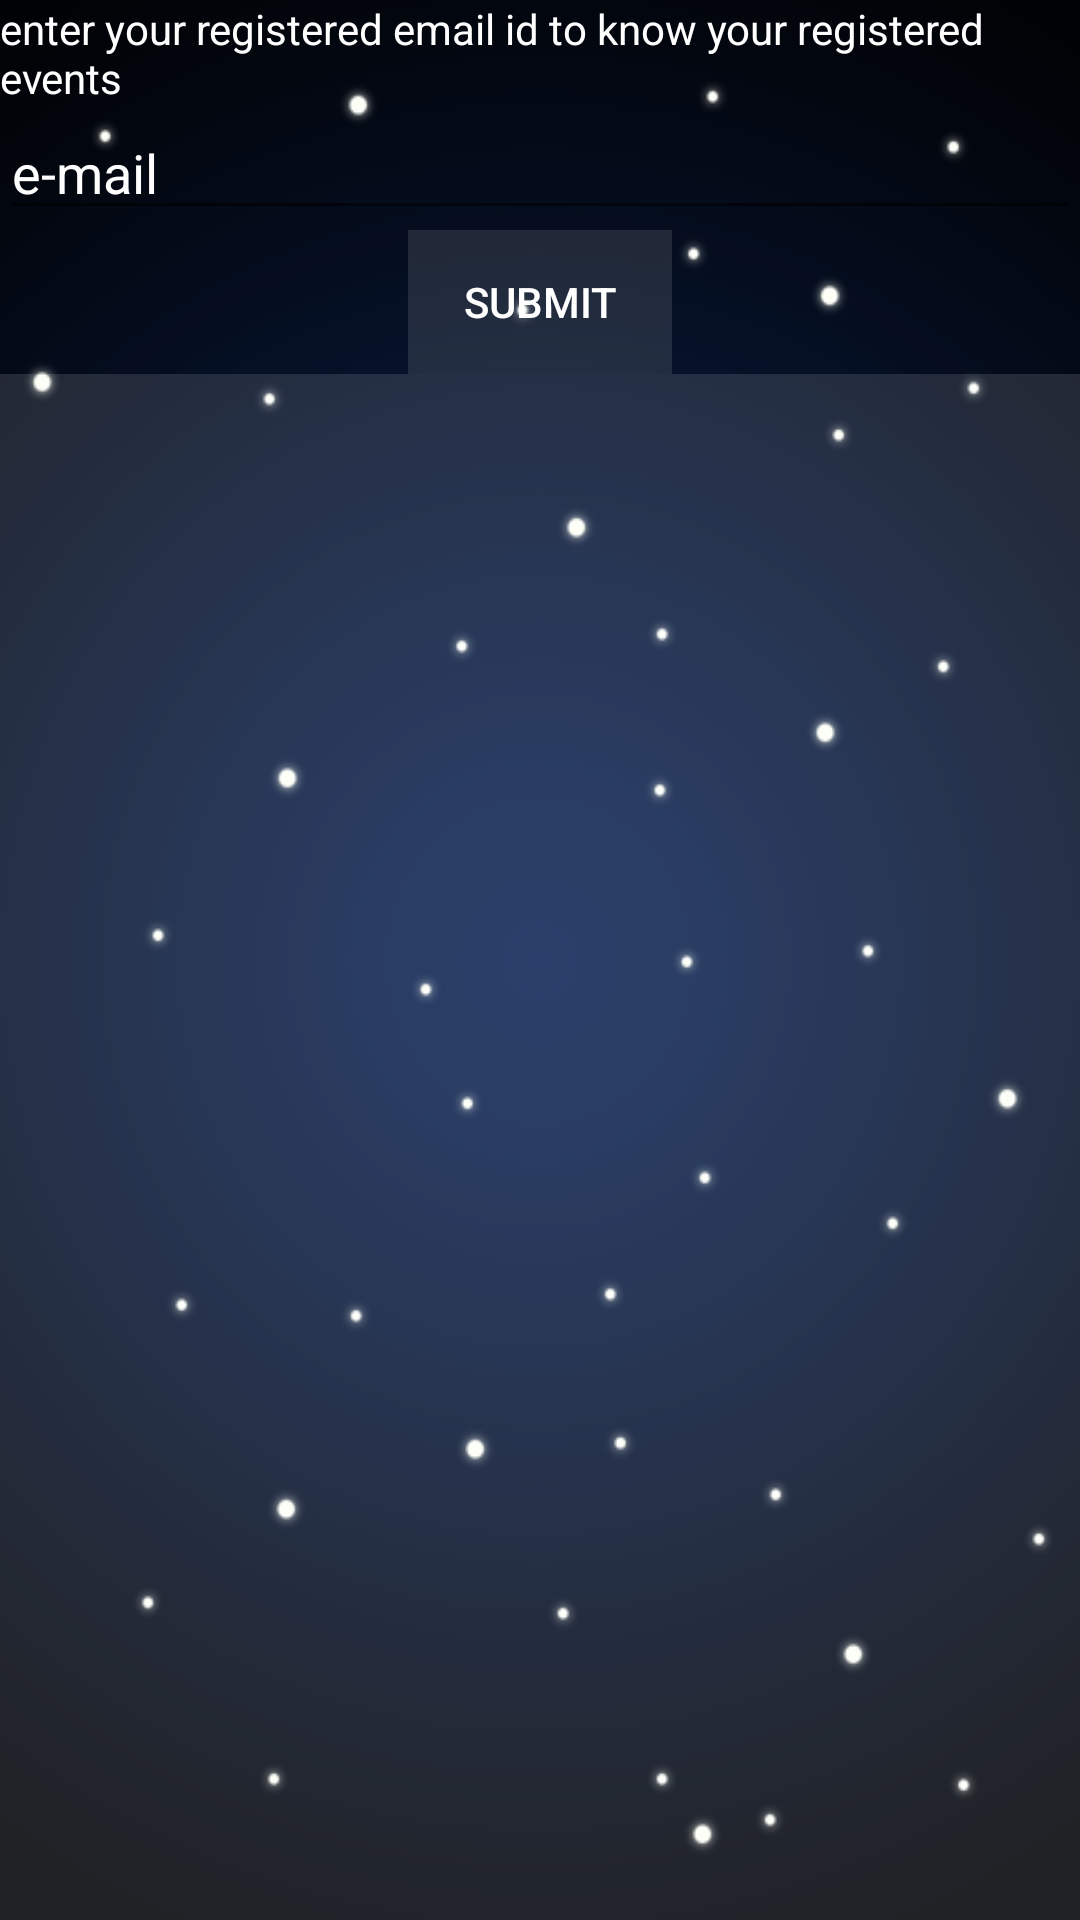

Here is an Android app screen rendered from its layout file. Give the layout XML and the strings, colors and styles it references.
<!-- AndroidManifest.xml: application theme AppTheme -->
<!-- res/layout/fragment_registered_events.xml -->
<?xml version="1.0" encoding="utf-8"?>
<LinearLayout xmlns:android="http://schemas.android.com/apk/res/android"
    android:orientation="vertical" android:layout_width="match_parent"
    android:layout_height="match_parent"
    android:background="@drawable/bgglow">

    <TextView
        android:layout_width="wrap_content"
        android:layout_height="wrap_content"
        android:textAppearance="?android:attr/textAppearanceSmall"
        android:text="enter your registered email id to know your registered events"
        android:id="@+id/textView9"
        android:layout_gravity="center_horizontal"
        android:textColor="#ffffff" />

    <EditText
        android:layout_width="match_parent"
        android:layout_height="wrap_content"
        android:id="@+id/editText6"
        android:layout_gravity="center_horizontal"
        android:hint="e-mail"
        android:textColor="#ffffff"
        android:textColorHint="#ffffff" />

    <Button
        android:layout_width="wrap_content"
        android:layout_height="wrap_content"
        android:text="submit"
        android:id="@+id/button2"
        android:layout_gravity="center_horizontal"
        android:textColor="#ffffff"
        android:background="#1dffffff" />

    <LinearLayout
        android:orientation="vertical"
        android:layout_width="match_parent"
        android:layout_height="match_parent"
        android:layout_gravity="center_horizontal">

        <android.support.v7.widget.RecyclerView
            android:id="@+id/card_recycler_view_registeredevents"
            android:scrollbars="vertical"
            android:layout_width="match_parent"
            android:layout_height="match_parent"
            android:background="#1fffffff"
            android:layout_gravity="bottom"
            android:paddingTop="10dp" />
    </LinearLayout>

</LinearLayout>
<!-- resources referenced by this layout -->
<resources>
  <!-- drawable bgglow: png bitmap (drawable, 64200 bytes) -->
  <style name="AppTheme" parent="Theme.AppCompat.Light.DarkActionBar">
          
          <item name="colorPrimary">@color/colorPrimary</item>
          <item name="colorPrimaryDark">@color/colorPrimaryDark</item>
          <item name="colorAccent">@color/colorAccent</item>
          <item name="windowActionBar">false</item>
          <item name="windowNoTitle">true</item>
      </style>
  <color name="colorPrimary">#232323</color>
  <color name="colorPrimaryDark">#020202</color>
  <color name="colorAccent">#4043ff</color>
</resources>
